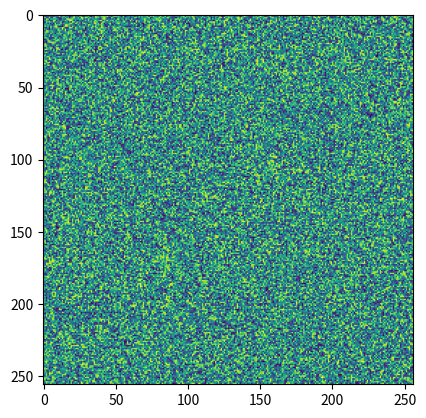

Python code for this plot:
import numpy as np
import random
import matplotlib.pyplot as plt
a = 3+5
b = 6*a^3
c = np.random.random((256,256))
print('old->', a, 'new->' ,b)
plt.imshow(c)
plt.savefig('random.png')